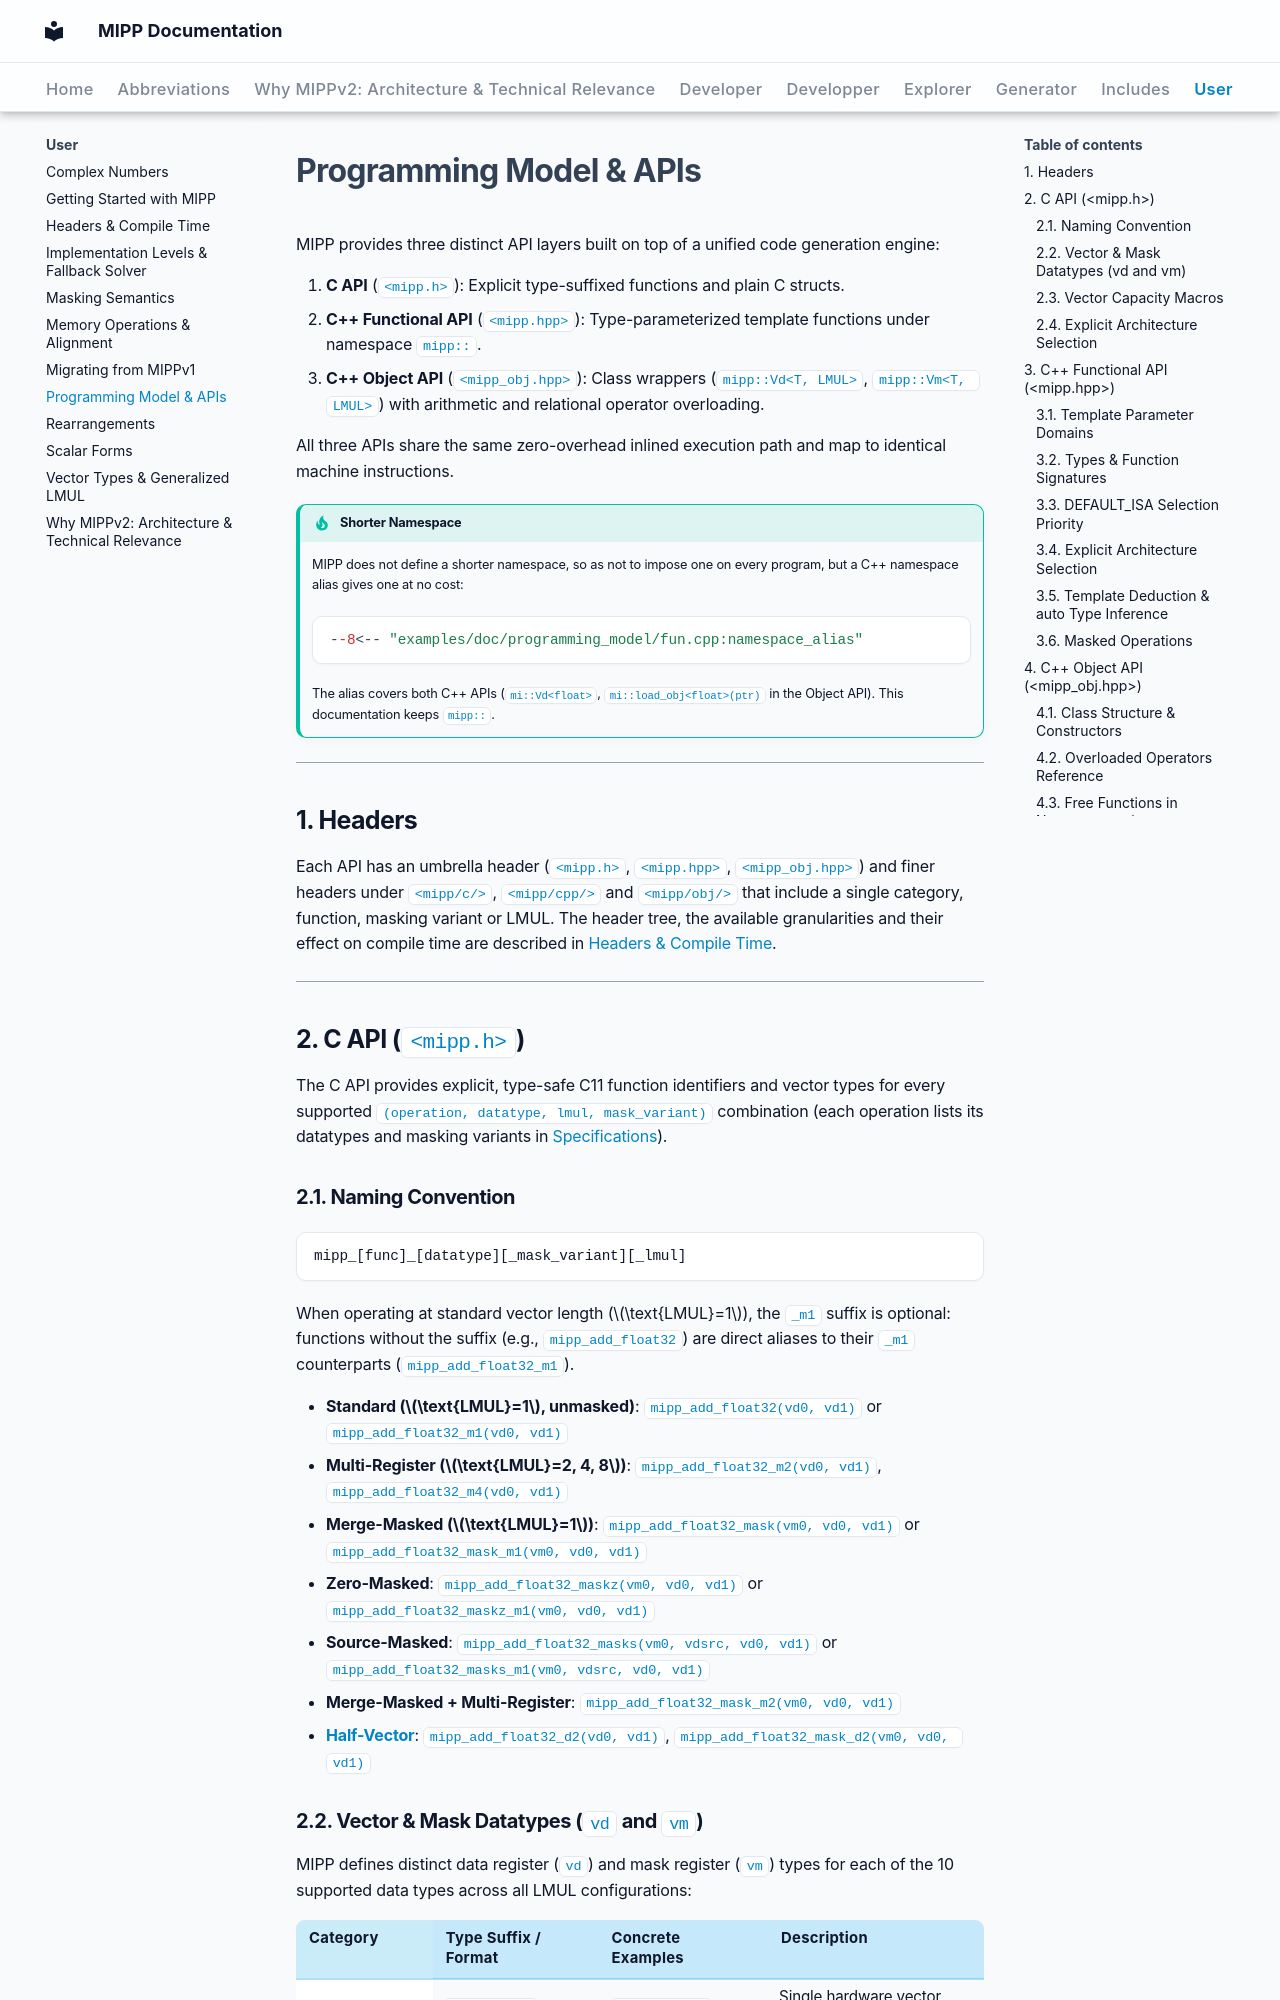

repository: aff3ct/MIPP · page: user/programming_model/index.html · generator: mkdocs

# Programming Model & APIs

MIPP provides three distinct API layers built on top of a unified code generation engine:

1. **C API** (`<mipp.h>`): Explicit type-suffixed functions and plain C structs.
2. **C++ Functional API** (`<mipp.hpp>`): Type-parameterized template functions under namespace `mipp::`.
3. **C++ Object API** (`<mipp_obj.hpp>`): Class wrappers (`mipp::Vd<T, LMUL>`, `mipp::Vm<T, LMUL>`) with arithmetic and relational operator overloading.

All three APIs share the same zero-overhead inlined execution path and map to identical machine instructions.

!!! tip "Shorter Namespace"
    MIPP does not define a shorter namespace, so as not to impose one on every program, but a C++ namespace alias gives one at no cost:

    ```cpp
    --8<-- "examples/doc/programming_model/fun.cpp:namespace_alias"
    ```

    The alias covers both C++ APIs (`mi::Vd<float>`, `mi::load_obj<float>(ptr)` in the Object API). This documentation keeps `mipp::`.

---

## 1. Headers

Each API has an umbrella header (`<mipp.h>`, `<mipp.hpp>`, `<mipp_obj.hpp>`) and finer headers under `<mipp/c/>`, `<mipp/cpp/>` and `<mipp/obj/>` that include a single category, function, masking variant or LMUL. The header tree, the available granularities and their effect on compile time are described in [Headers & Compile Time](headers_and_compile_time.md).

---

## 2. C API (`<mipp.h>`)

The C API provides explicit, type-safe C11 function identifiers and vector types for every supported `(operation, datatype, lmul, mask_variant)` combination (each operation lists its datatypes and masking variants in [Specifications](../funcs_support/index.md)).

### 2.1. Naming Convention
```text
mipp_[func]_[datatype][_mask_variant][_lmul]
```

When operating at standard vector length ($\text{LMUL}=1$), the `_m1` suffix is optional: functions without the suffix (e.g., `mipp_add_float32`) are direct aliases to their `_m1` counterparts (`mipp_add_float32_m1`).

- **Standard ($\text{LMUL}=1$, unmasked)**: `mipp_add_float32(vd0, vd1)` or `mipp_add_float32_m1(vd0, vd1)`
- **Multi-Register ($\text{LMUL}=2, 4, 8$)**: `mipp_add_float32_m2(vd0, vd1)`, `mipp_add_float32_m4(vd0, vd1)`
- **Merge-Masked ($\text{LMUL}=1$)**: `mipp_add_float32_mask(vm0, vd0, vd1)` or `mipp_add_float32_mask_m1(vm0, vd0, vd1)`
- **Zero-Masked**: `mipp_add_float32_maskz(vm0, vd0, vd1)` or `mipp_add_float32_maskz_m1(vm0, vd0, vd1)`
- **Source-Masked**: `mipp_add_float32_masks(vm0, vdsrc, vd0, vd1)` or `mipp_add_float32_masks_m1(vm0, vdsrc, vd0, vd1)`
- **Merge-Masked + Multi-Register**: `mipp_add_float32_mask_m2(vm0, vd0, vd1)`
- **[Half-Vector](vector_types_and_lmul.md#half-vectors)**: `mipp_add_float32_d2(vd0, vd1)`, `mipp_add_float32_mask_d2(vm0, vd0, vd1)`
